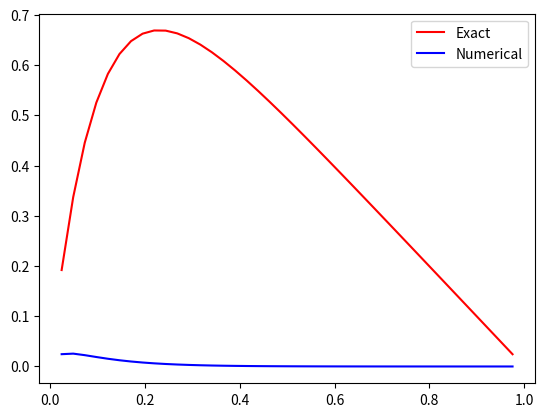

The matplotlib source for this figure:
import numpy as np
import matplotlib.pyplot as plt
from scipy import linalg
import sys
#makes the vectors of the tridiagonal matrix. You choose the size of the vectors.
def selectsize(size):
	a=np.ones(size-1)
	b=np.ones(size)
	c=np.ones(size-1)
	return(a*(-1),b*2,c*(-1))

#Uses the vectors to build the tridiagonal matrix.
def buildmatrix(vectora, vectorb, vectorc):
	A=np.zeros((len(vectorb),len(vectorb)))
	for i in range(len(vectora)):
		A[i+1,i]=vectora[i]
	for i in range(len(vectorb)):
		A[i,i]=vectorb[i]
	for i in range(len(vectorc)):
		A[i,i+1]=vectorc[i]
	return(A)

N = 40
a,b,c=selectsize(N)
D=buildmatrix(a,b,c)
E=D.copy()

#makes the vector f(x)
func = lambda x: 100*np.exp(-10*x)
a = np.linspace(0,1,N+2) #values on the 1. axis
f = np.zeros(N)
f[:] = func(a[1:N+1])

for jjj in range(E.shape[0]-1):

	ff=E[jjj+1,jjj]/E[jjj,jjj]
	E[jjj+1,:]=E[jjj+1,:]-E[jjj,:]*ff
print("tridiagonal matrix after first step of reduction:")
print(E)

for jjj in reversed(range(1,E.shape[0])):
	ff=E[jjj-1,jjj]/E[jjj,jjj]
	E[jjj-1,:]=E[jjj-1,:]-E[jjj,:]*ff
#print("tridiagonal matrix after reduction:")
#print(E)

# intention of this function: solve the equation Ev=q
def solveequation(E,q):
	v=q.copy()
	h=1/q.size
	v=v*h**2
	
	for jjj in range(E.shape[0]-1):
		ff=E[jjj+1,jjj]/E[jjj,jjj]
		E[jjj+1,:]=E[jjj+1,:]-E[jjj,:]*ff
		v[jjj+1]=v[jjj+1]-v[jjj]*ff
	print(E)
	for jjj in reversed(range(1,E.shape[0])):
		ff=E[jjj-1,jjj]/E[jjj,jjj]
		E[jjj-1,:]=E[jjj-1,:]-E[jjj,:]*ff
		v[jjj-1]=v[jjj-1]-v[jjj]*ff
	
	for jjj in range(E.shape[0]):
		v[jjj]=v[jjj]/E[jjj,jjj]

	return v

solution = solveequation(E,f)

#solution vector u
func = lambda x: 1-(1-np.exp(-10))*x-np.exp(-10*x)
g = np.linspace(0,1,N+2)
u = np.zeros(N)
u[:] = func(g[1:N+1])

plt.plot(g[1:N+1], u, 'r',g[1:N+1], solution, 'b')
plt.legend(["Exact","Numerical"])
plt.show()
